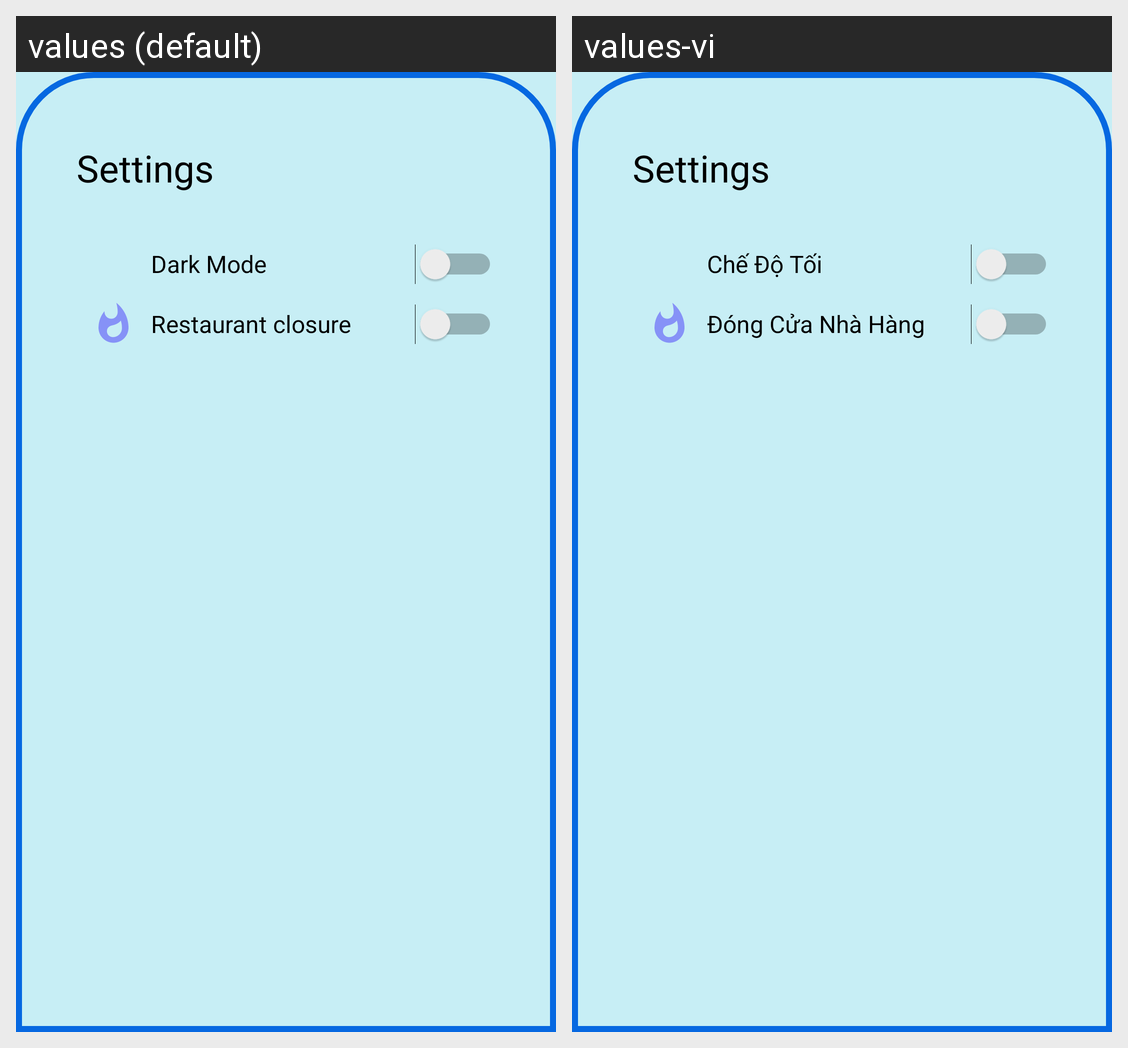

Locale-by-locale string values for the Android screen shown in this grid:
Android screen res/layout/dialog_bottom_setting_client_layout.xml rendered under 2 locales, left to right: values (default), values-vi. Device: Nexus 5 (rendered at 1080×1920; each locale shown at half size, 540×960, under a caption strip naming it); theme Theme.RestaurantManager.
Strings drawn on this screen, with the default value and each locale's value (text and hints the layout hard-codes, and strings that could not be matched under every locale, appear in the picture but are not listed):

dark_mode
  values: Dark Mode
  values-vi: Chế Độ Tối

Restaurant_closure
  values: Restaurant closure
  values-vi: Đóng Cửa Nhà Hàng
